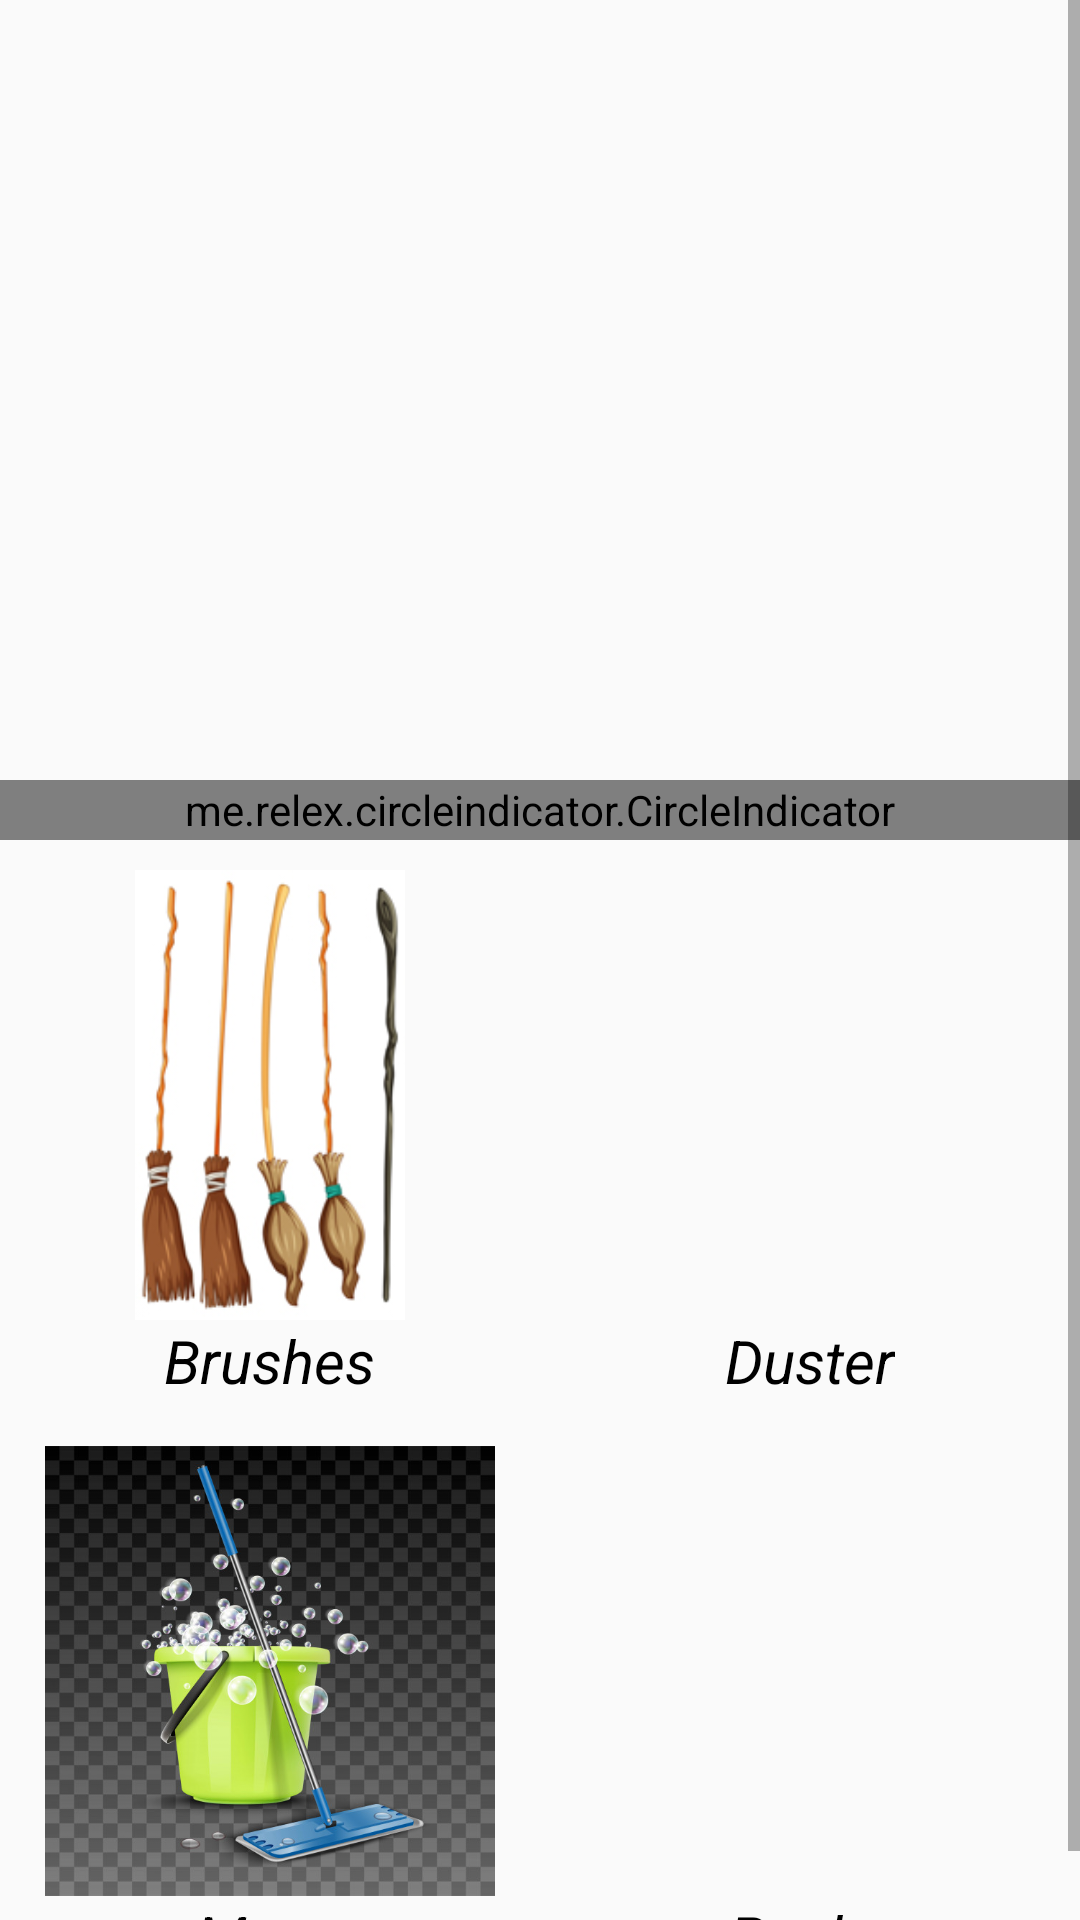

Here is an Android app screen rendered from its layout file. Give the layout XML and the strings, colors and styles it references.
<!-- AndroidManifest.xml: application theme AppTheme -->
<!-- res/layout/activity_cleaning_items.xml -->
<?xml version="1.0" encoding="utf-8"?>
<LinearLayout
    android:orientation="vertical"
    xmlns:android="http://schemas.android.com/apk/res/android"
    xmlns:app="http://schemas.android.com/apk/res-auto"
    xmlns:tools="http://schemas.android.com/tools"
    android:layout_width="match_parent"
    android:layout_height="match_parent"
    tools:context=".Activities.CleaningItems">

    <ScrollView
        android:layout_width="match_parent"
        android:layout_height="match_parent"
        android:fillViewport="true">


        <LinearLayout
            android:layout_width="match_parent"
            android:layout_height="match_parent"
            android:orientation="vertical">


            <LinearLayout
                android:id="@+id/liner_pager"
                android:layout_width="match_parent"
                android:layout_height="wrap_content"
                android:orientation="vertical">

                <androidx.viewpager.widget.ViewPager
                    android:id="@+id/pager"
                    android:layout_width="match_parent"
                    android:layout_height="250dp"
                    android:layout_marginTop="5dp"
                    android:layout_marginBottom="5dp" />


                <me.relex.circleindicator.CircleIndicator
                    android:id="@+id/indicator"
                    android:layout_width="match_parent"
                    android:layout_height="20dp"
                    android:layout_alignParentBottom="true"
                    app:ci_drawable="@drawable/circleindicator_round" />


            </LinearLayout>

            <LinearLayout
                android:layout_width="match_parent"
                android:layout_height="match_parent"
                android:orientation="vertical">

                <LinearLayout
                    android:id="@+id/liner_all_grass"
                    android:layout_width="match_parent"
                    android:layout_height="wrap_content"
                    android:orientation="vertical">

                    <LinearLayout
                        android:layout_width="match_parent"
                        android:layout_height="wrap_content"
                        android:weightSum="2">

                        <LinearLayout
                            android:id="@+id/liner_brushes"
                            android:layout_width="0dp"
                            android:layout_height="match_parent"
                            android:layout_margin="5dp"
                            android:layout_weight="1"
                            android:background="@drawable/edittext_back"
                            android:orientation="vertical">

                            <ImageView
                                android:layout_width="wrap_content"
                                android:layout_height="150dp"
                                android:layout_gravity="center"
                                android:layout_marginTop="5dp"
                                android:src="@drawable/brushes1">

                            </ImageView>

                            <TextView
                                android:layout_width="wrap_content"
                                android:layout_height="wrap_content"
                                android:layout_gravity="center"
                                android:fontFamily="sans-serif"
                                android:gravity="center"
                                android:text="Brushes"
                                android:textColor="#000"
                                android:textSize="20sp"
                                android:textStyle="italic">

                            </TextView>


                        </LinearLayout>

                        <LinearLayout
                            android:id="@+id/liner_duster"
                            android:layout_width="0dp"
                            android:layout_height="wrap_content"
                            android:layout_margin="5dp"
                            android:layout_weight="1"
                            android:background="@drawable/edittext_back"
                            android:orientation="vertical">

                            <ImageView
                                android:layout_width="wrap_content"
                                android:layout_height="150dp"
                                android:layout_gravity="center"
                                android:layout_marginTop="5dp"
                                android:src="@drawable/broom">

                            </ImageView>

                            <TextView
                                android:layout_width="wrap_content"
                                android:layout_height="wrap_content"
                                android:layout_gravity="center"
                                android:fontFamily="sans-serif"
                                android:gravity="center"
                                android:text="Duster"
                                android:textColor="#000"
                                android:textSize="20sp"
                                android:textStyle="italic">

                            </TextView>


                        </LinearLayout>




                    </LinearLayout>

                    <LinearLayout
                        android:layout_width="match_parent"
                        android:layout_height="wrap_content"
                        android:weightSum="2">

                        <LinearLayout
                            android:id="@+id/liner_mop"
                            android:layout_width="0dp"
                            android:layout_height="match_parent"
                            android:layout_margin="5dp"
                            android:layout_weight="1"
                            android:background="@drawable/edittext_back"
                            android:orientation="vertical">

                            <ImageView
                                android:layout_width="wrap_content"
                                android:layout_height="150dp"
                                android:layout_gravity="center"
                                android:layout_marginTop="5dp"
                                android:src="@drawable/mop">

                            </ImageView>

                            <TextView
                                android:layout_width="wrap_content"
                                android:layout_height="wrap_content"
                                android:layout_gravity="center"
                                android:fontFamily="sans-serif"
                                android:gravity="center"
                                android:text="Mops"
                                android:textColor="#000"
                                android:textSize="20sp"
                                android:textStyle="italic">

                            </TextView>


                        </LinearLayout>

                        <LinearLayout
                            android:id="@+id/liner_pocha"
                            android:layout_width="0dp"
                            android:layout_height="wrap_content"
                            android:layout_margin="5dp"
                            android:layout_weight="1"
                            android:background="@drawable/edittext_back"
                            android:orientation="vertical">

                            <ImageView
                                android:layout_width="wrap_content"
                                android:layout_height="150dp"
                                android:layout_gravity="center"
                                android:layout_marginTop="5dp"
                                android:src="@drawable/broom">

                            </ImageView>

                            <TextView
                                android:layout_width="wrap_content"
                                android:layout_height="wrap_content"
                                android:layout_gravity="center"
                                android:fontFamily="sans-serif"
                                android:gravity="center"
                                android:text="Pocha"
                                android:textColor="#000"
                                android:textSize="20sp"
                                android:textStyle="italic">

                            </TextView>


                        </LinearLayout>


                    </LinearLayout>


                </LinearLayout>


            </LinearLayout>


            <androidx.recyclerview.widget.RecyclerView
                android:id="@+id/recycler_clean"
                android:layout_width="match_parent"
                android:layout_height="750dp"
                android:visibility="gone"
                app:layoutManager="androidx.recyclerview.widget.GridLayoutManager"
                app:spanCount="2">

            </androidx.recyclerview.widget.RecyclerView>

        </LinearLayout>
    </ScrollView>

</LinearLayout>
<!-- resources referenced by this layout -->
<resources>
  <!-- drawable brushes1: jpg bitmap (drawable, 26167 bytes) -->
  <!-- drawable mop: jpeg bitmap (drawable, 159496 bytes) -->
  <style name="AppTheme" parent="Theme.AppCompat.Light.NoActionBar">
  
          <item name="colorPrimary">@color/primary</item>
          <item name="colorPrimaryDark">@color/primary_dark</item>
          <item name="colorAccent">@color/colorAccent</item>
      </style>
  <color name="primary">#006400</color>
  <color name="primary_dark">#006400</color>
  <color name="colorAccent">#D81B60</color>
</resources>
